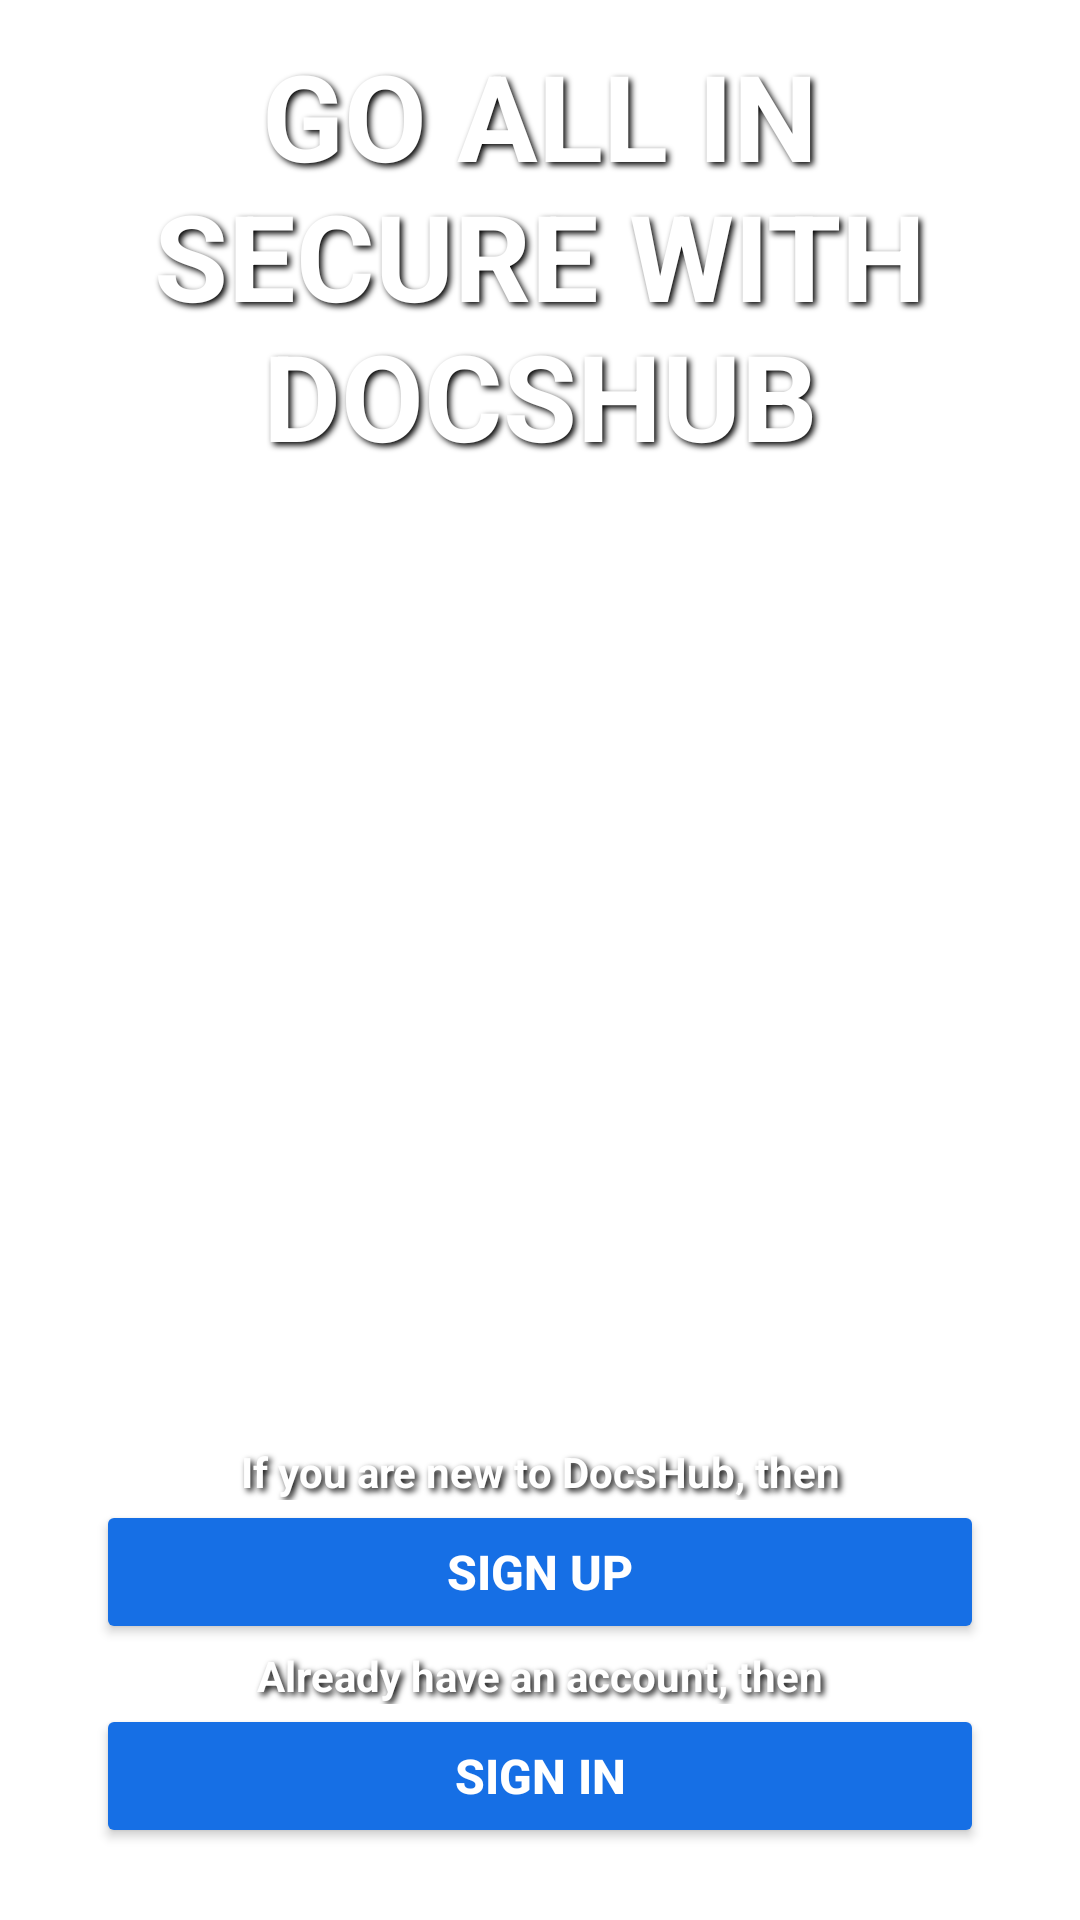

The Android layout XML behind this screen, and the referenced resources:
<!-- AndroidManifest.xml: application theme Theme.DocsHub -->
<!-- res/layout/activity_welcome_page.xml -->
<?xml version="1.0" encoding="utf-8"?>
<androidx.constraintlayout.widget.ConstraintLayout xmlns:android="http://schemas.android.com/apk/res/android"
    xmlns:app="http://schemas.android.com/apk/res-auto"
    xmlns:tools="http://schemas.android.com/tools"
    android:id="@+id/linearLayout"
    android:layout_width="match_parent"
    android:layout_height="match_parent">

    <ImageView
        android:id="@+id/welcomeImage"
        android:layout_width="0dp"
        android:layout_height="0dp"
        android:contentDescription="@string/welcome_image"
        android:scaleType="centerCrop"
        android:tintMode="src_atop"
        app:layout_constraintBottom_toBottomOf="parent"
        app:layout_constraintEnd_toEndOf="parent"
        app:layout_constraintHorizontal_bias="0.0"
        app:layout_constraintStart_toStartOf="parent"
        app:layout_constraintTop_toTopOf="parent"
        app:layout_constraintVertical_bias="0.0"
        app:srcCompat="@drawable/documents_image"
        app:tint="@color/tint_color" />

    <TextView
        android:id="@+id/text_heading"
        android:layout_width="0dp"
        android:layout_height="wrap_content"
        android:layout_marginStart="16dp"
        android:layout_marginEnd="16dp"
        android:fontFamily="sans-serif"
        android:includeFontPadding="true"
        android:shadowColor="#000000"
        android:shadowDx="3"
        android:shadowDy="3"
        android:shadowRadius="5"
        android:text="@string/go_all_in"
        android:textAlignment="center"
        android:textColor="#FFFFFF"
        android:textSize="40sp"
        android:textStyle="normal|bold"
        app:layout_constraintBottom_toTopOf="@+id/textViewAboveSignUp"
        app:layout_constraintEnd_toEndOf="parent"
        app:layout_constraintHorizontal_bias="0.0"
        app:layout_constraintStart_toStartOf="parent"
        app:layout_constraintTop_toTopOf="parent"
        app:layout_constraintVertical_bias="0.035" />


    <Button
        android:id="@+id/sign_up_button"
        android:layout_width="0dp"
        android:layout_height="48dp"
        android:layout_marginStart="32dp"
        android:layout_marginEnd="32dp"
        android:layout_marginBottom="20dp"
        android:backgroundTint="#166FE5"
        android:contentDescription="@string/sign_up"
        android:shadowColor="#000000"
        android:text="@string/sign_up"
        android:textColor="#FFFFFF"
        android:textSize="16sp"
        android:textStyle="bold"
        app:layout_constraintBottom_toTopOf="@+id/sign_in_button"
        app:layout_constraintEnd_toEndOf="parent"
        app:layout_constraintHorizontal_bias="0.0"
        app:layout_constraintStart_toStartOf="parent"
        app:shapeAppearance="@style/ShapeAppearance.Material3.Corner.Full"
        app:strokeColor="#000000"
        tools:ignore="VisualLintButtonSize" />

    <Button
        android:id="@+id/sign_in_button"
        android:layout_width="0dp"
        android:layout_height="wrap_content"
        android:layout_marginStart="32dp"
        android:layout_marginEnd="32dp"
        android:layout_marginBottom="24dp"
        android:backgroundTint="#166FE5"
        android:shadowColor="@color/black"
        android:text="@string/sign_in"
        android:textColor="#FFFFFF"
        android:textSize="16sp"
        android:textStyle="bold"
        app:layout_constraintBottom_toBottomOf="parent"
        app:layout_constraintEnd_toEndOf="parent"
        app:layout_constraintHorizontal_bias="0.0"
        app:layout_constraintStart_toStartOf="parent"
        app:shapeAppearance="@style/ShapeAppearance.Material3.Corner.Full"
        app:strokeColor="@color/black"
        tools:ignore="VisualLintButtonSize" />

    <TextView
        android:id="@+id/textViewAboveSignUp"
        android:layout_width="0dp"
        android:layout_height="wrap_content"
        android:layout_marginStart="32dp"
        android:layout_marginEnd="32dp"
        android:shadowColor="#000000"
        android:shadowDx="3"
        android:shadowDy="3"
        android:shadowRadius="5"
        android:text="@string/if_you_are_new_to_docsHub_then"
        android:textAlignment="center"
        android:textAllCaps="false"
        android:textColor="#FFFFFF"
        android:textSize="14sp"
        android:textStyle="bold"
        app:layout_constraintBottom_toTopOf="@+id/sign_up_button"
        app:layout_constraintEnd_toEndOf="parent"
        app:layout_constraintHorizontal_bias="0.0"
        app:layout_constraintStart_toStartOf="parent" />

    <TextView
        android:id="@+id/textViewBelowSignUp"
        android:layout_width="0dp"
        android:layout_height="wrap_content"
        android:layout_marginStart="32dp"
        android:layout_marginTop="5dp"
        android:layout_marginEnd="32dp"
        android:shadowColor="#000000"
        android:shadowDx="3"
        android:shadowDy="3"
        android:shadowRadius="5"
        android:text="@string/already_have_an_account_then"
        android:textAlignment="center"
        android:textColor="#FFFFFF"
        android:textSize="14sp"
        android:textStyle="bold"
        app:layout_constraintBottom_toTopOf="@+id/sign_in_button"
        app:layout_constraintEnd_toEndOf="parent"
        app:layout_constraintHorizontal_bias="1.0"
        app:layout_constraintStart_toStartOf="parent"
        app:layout_constraintTop_toBottomOf="@+id/sign_up_button"
        app:layout_constraintVertical_bias="1.0" />
</androidx.constraintlayout.widget.ConstraintLayout>
<!-- resources referenced by this layout -->
<resources>
  <color name="black">#FF000000</color>
  <color name="tint_color">#66202124</color>
  <string name="already_have_an_account_then">Already have an account, then</string>
  <string name="go_all_in">GO ALL IN SECURE WITH DOCSHUB</string>
  <string name="if_you_are_new_to_docsHub_then">If you are new to DocsHub, then</string>
  <string name="sign_in">SIGN IN</string>
  <string name="sign_up">SIGN UP</string>
  <string name="welcome_image">Welcome Image</string>
  <style name="Theme.DocsHub" parent="Theme.MaterialComponents.DayNight.NoActionBar">
          
          <item name="colorPrimary">@color/purple_500</item>
          <item name="colorPrimaryVariant">@color/purple_700</item>
          <item name="colorOnPrimary">@color/white</item>
          
          <item name="colorSecondary">@color/teal_200</item>
          <item name="colorSecondaryVariant">@color/teal_700</item>
          <item name="colorOnSecondary">@color/black</item>
          
          <item name="android:statusBarColor">?attr/colorPrimaryVariant</item>
          
      </style>
  <color name="purple_500">#FF6200EE</color>
  <color name="purple_700">#FF202124</color>
  <color name="white">#FFFFFFFF</color>
  <color name="teal_200">#FF018786</color>
  <color name="teal_700">#FF018787</color>
</resources>
